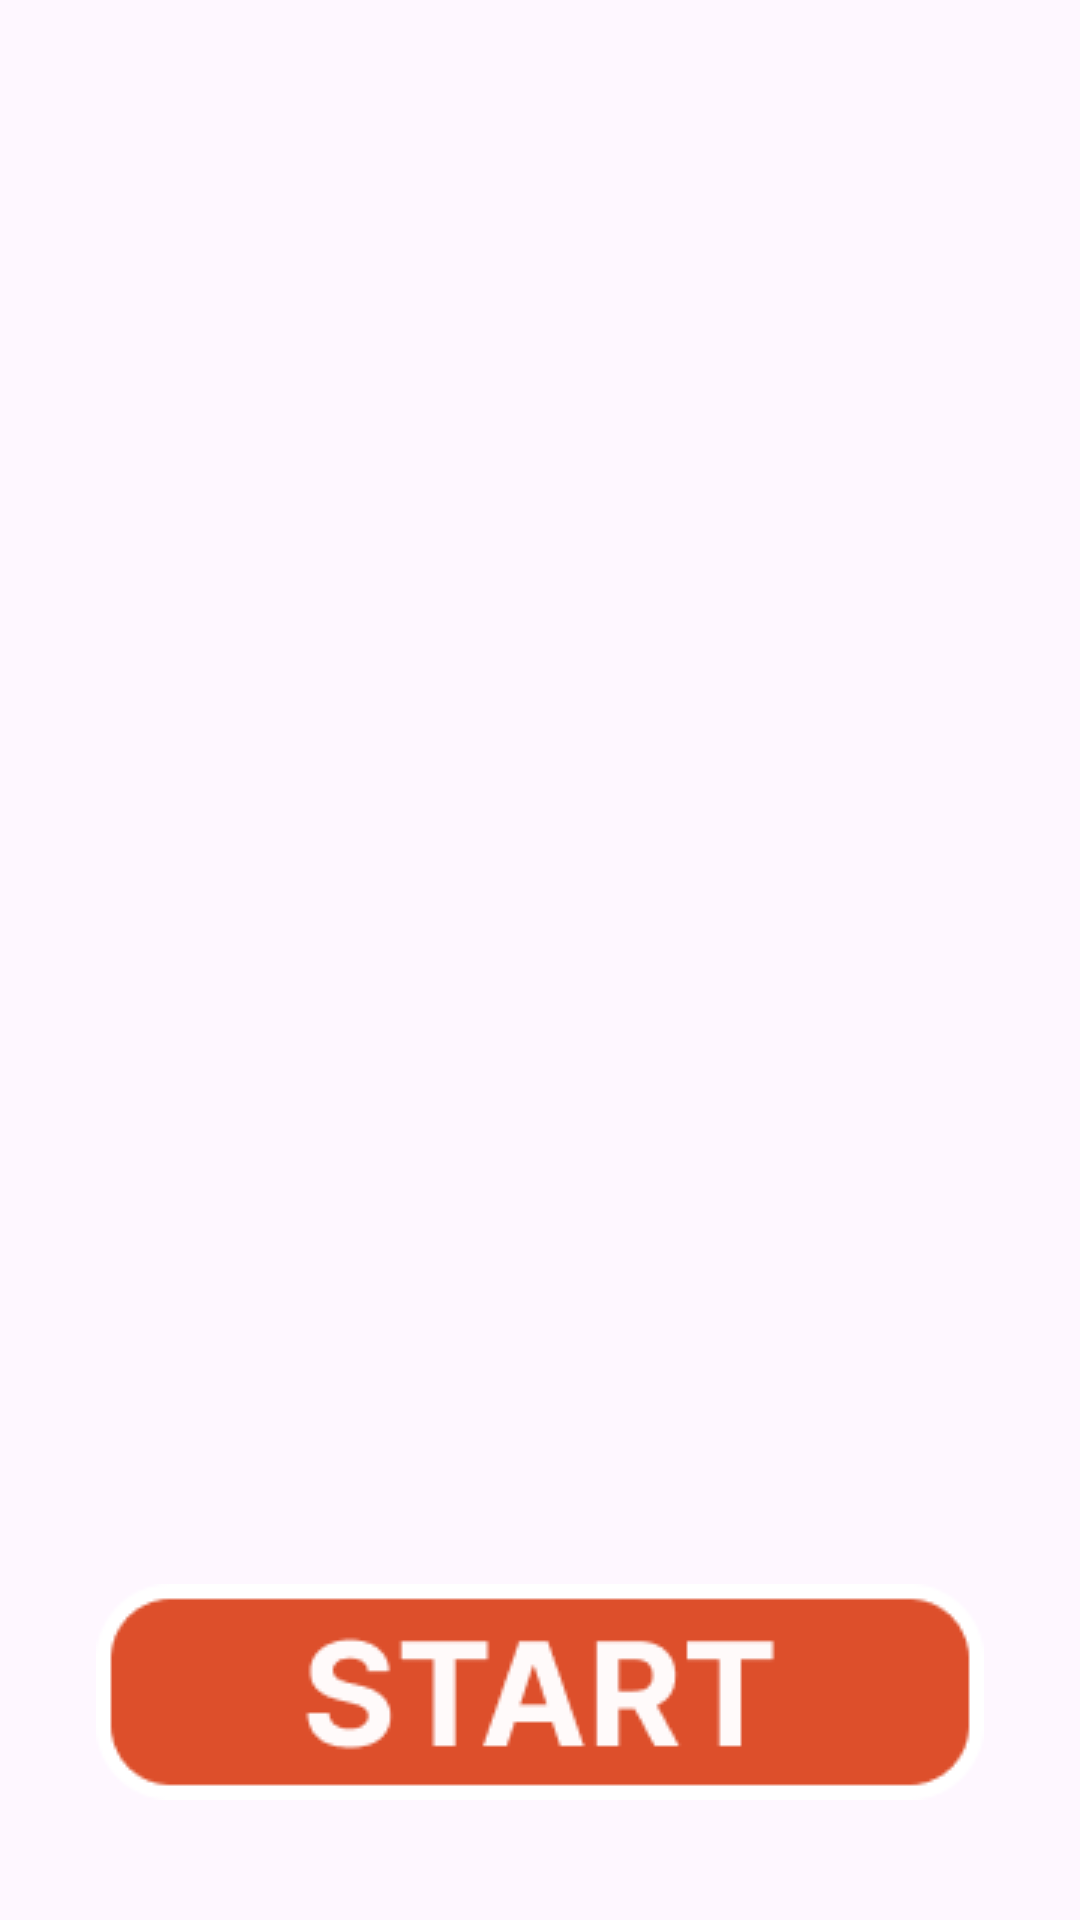

Here is an Android app screen rendered from its layout file. Give the layout XML and the strings, colors and styles it references.
<!-- AndroidManifest.xml: application theme Theme.YieArShampoo -->
<!-- res/layout/activity_main.xml -->
<?xml version="1.0" encoding="utf-8"?>
<FrameLayout xmlns:android="http://schemas.android.com/apk/res/android"
    xmlns:app="http://schemas.android.com/apk/res-auto"
    xmlns:tools="http://schemas.android.com/tools"
    android:id="@+id/main"
    android:layout_width="match_parent"
    android:layout_height="match_parent"
    android:background="@drawable/top_bg"
    tools:context=".MainActivity">

    <ImageView
        android:layout_width="384dp"
        android:layout_height="660dp"
        android:src="@drawable/top_allcharacter"
        android:layout_gravity="center"/>

    <ImageView
        android:id="@+id/start_button"
        android:layout_width="296dp"
        android:layout_height="72dp"
        android:src="@drawable/start_btn"
        android:layout_gravity="bottom|center"
        android:layout_marginBottom="40dp"/>

</FrameLayout>
<!-- resources referenced by this layout -->
<resources>
  <!-- drawable start_btn: png bitmap (drawable, 3347 bytes) -->
  <style name="Theme.YieArShampoo" parent="Base.Theme.YieArShampoo" />
  <style name="Base.Theme.YieArShampoo" parent="Theme.Material3.DayNight.NoActionBar">
          
          
      </style>
</resources>
